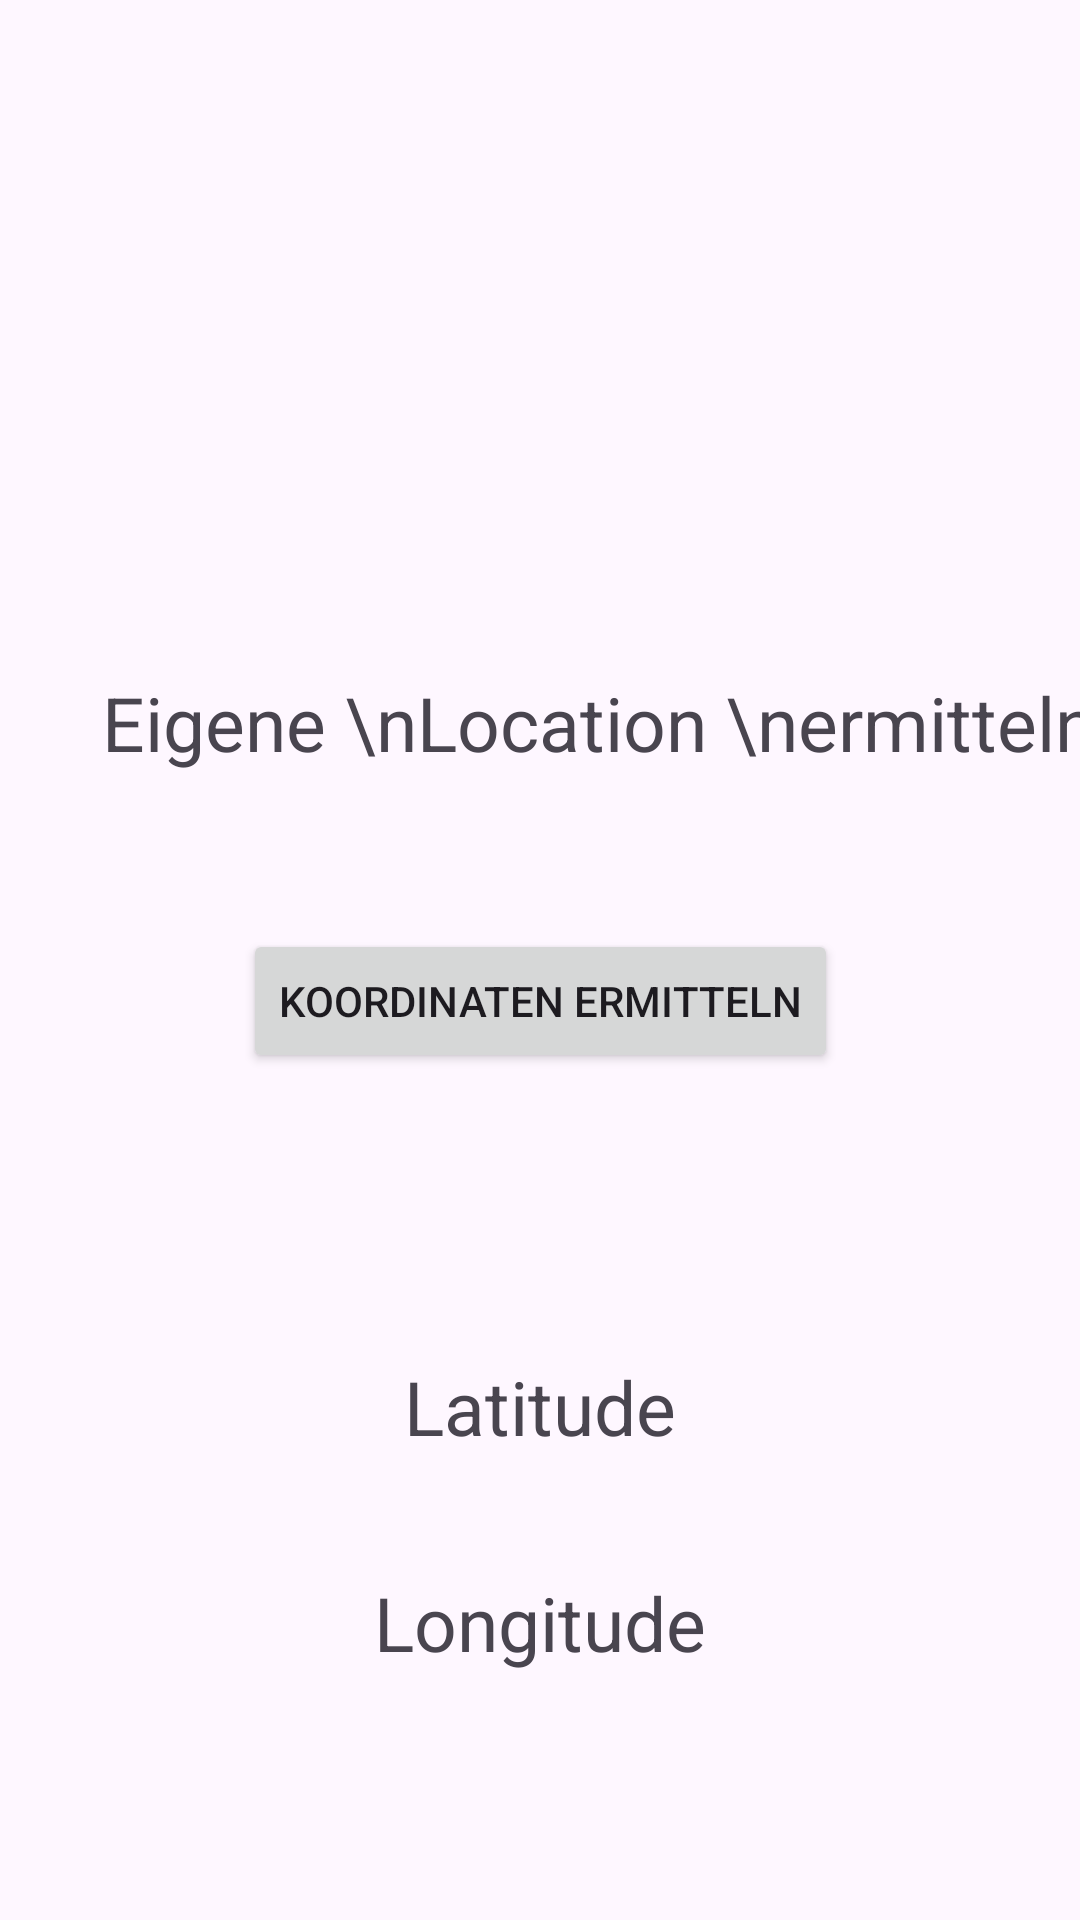

The Android layout XML behind this screen, and the referenced resources:
<!-- AndroidManifest.xml: application theme Theme.ProjektWinterschlaf -->
<!-- res/layout/fragment_location.xml -->
<?xml version="1.0" encoding="utf-8"?>
<androidx.constraintlayout.widget.ConstraintLayout xmlns:android="http://schemas.android.com/apk/res/android"
    xmlns:app="http://schemas.android.com/apk/res-auto"
    xmlns:tools="http://schemas.android.com/tools"
    android:layout_width="match_parent"
    android:layout_height="match_parent"
    tools:context=".ui.LocationFragment">

    

    <TextView
        android:id="@+id/textView"
        android:layout_width="wrap_content"
        android:layout_height="wrap_content"
        android:layout_marginStart="150dp"
        android:layout_marginTop="224dp"
        android:layout_marginEnd="150dp"
        android:gravity="center"
        android:text="Eigene \nLocation \nermitteln"
        android:textSize="25sp"
        app:layout_constraintEnd_toEndOf="parent"
        app:layout_constraintHorizontal_bias="0.428"
        app:layout_constraintStart_toStartOf="parent"
        app:layout_constraintTop_toTopOf="parent" />

    <TextView
        android:id="@+id/tv_longitude"
        android:layout_width="wrap_content"
        android:layout_height="wrap_content"
        android:layout_marginStart="150dp"
        android:layout_marginTop="524dp"
        android:layout_marginEnd="150dp"
        android:text="Longitude"
        android:textSize="25sp"
        app:layout_constraintEnd_toEndOf="parent"
        app:layout_constraintStart_toStartOf="parent"
        app:layout_constraintTop_toTopOf="parent" />

    <TextView
        android:id="@+id/tv_latitude"
        android:layout_width="wrap_content"
        android:layout_height="wrap_content"
        android:layout_marginStart="160dp"
        android:layout_marginTop="452dp"
        android:layout_marginEnd="160dp"
        android:text="Latitude"
        android:textSize="25sp"
        app:layout_constraintEnd_toEndOf="parent"
        app:layout_constraintStart_toStartOf="parent"
        app:layout_constraintTop_toTopOf="parent" />

    <Button
        android:id="@+id/button"
        android:layout_width="wrap_content"
        android:layout_height="wrap_content"
        android:layout_marginStart="160dp"
        android:layout_marginTop="52dp"
        android:layout_marginEnd="160dp"
        android:text="Koordinaten ermitteln"
        app:layout_constraintEnd_toEndOf="parent"
        app:layout_constraintStart_toStartOf="parent"
        app:layout_constraintTop_toBottomOf="@+id/textView" />

</androidx.constraintlayout.widget.ConstraintLayout>
<!-- resources referenced by this layout -->
<resources>
  <style name="Theme.ProjektWinterschlaf" parent="Base.Theme.ProjektWinterschlaf" />
  <style name="Base.Theme.ProjektWinterschlaf" parent="Theme.Material3.DayNight.NoActionBar">
          
          
          <item name="colorPrimary">@color/primary_dark_green</item>
          <item name="colorSecondary">@color/primary_light_green</item>
      </style>
  <color name="primary_dark_green">#406825</color>
  <color name="primary_light_green">#C0E75F</color>
</resources>
